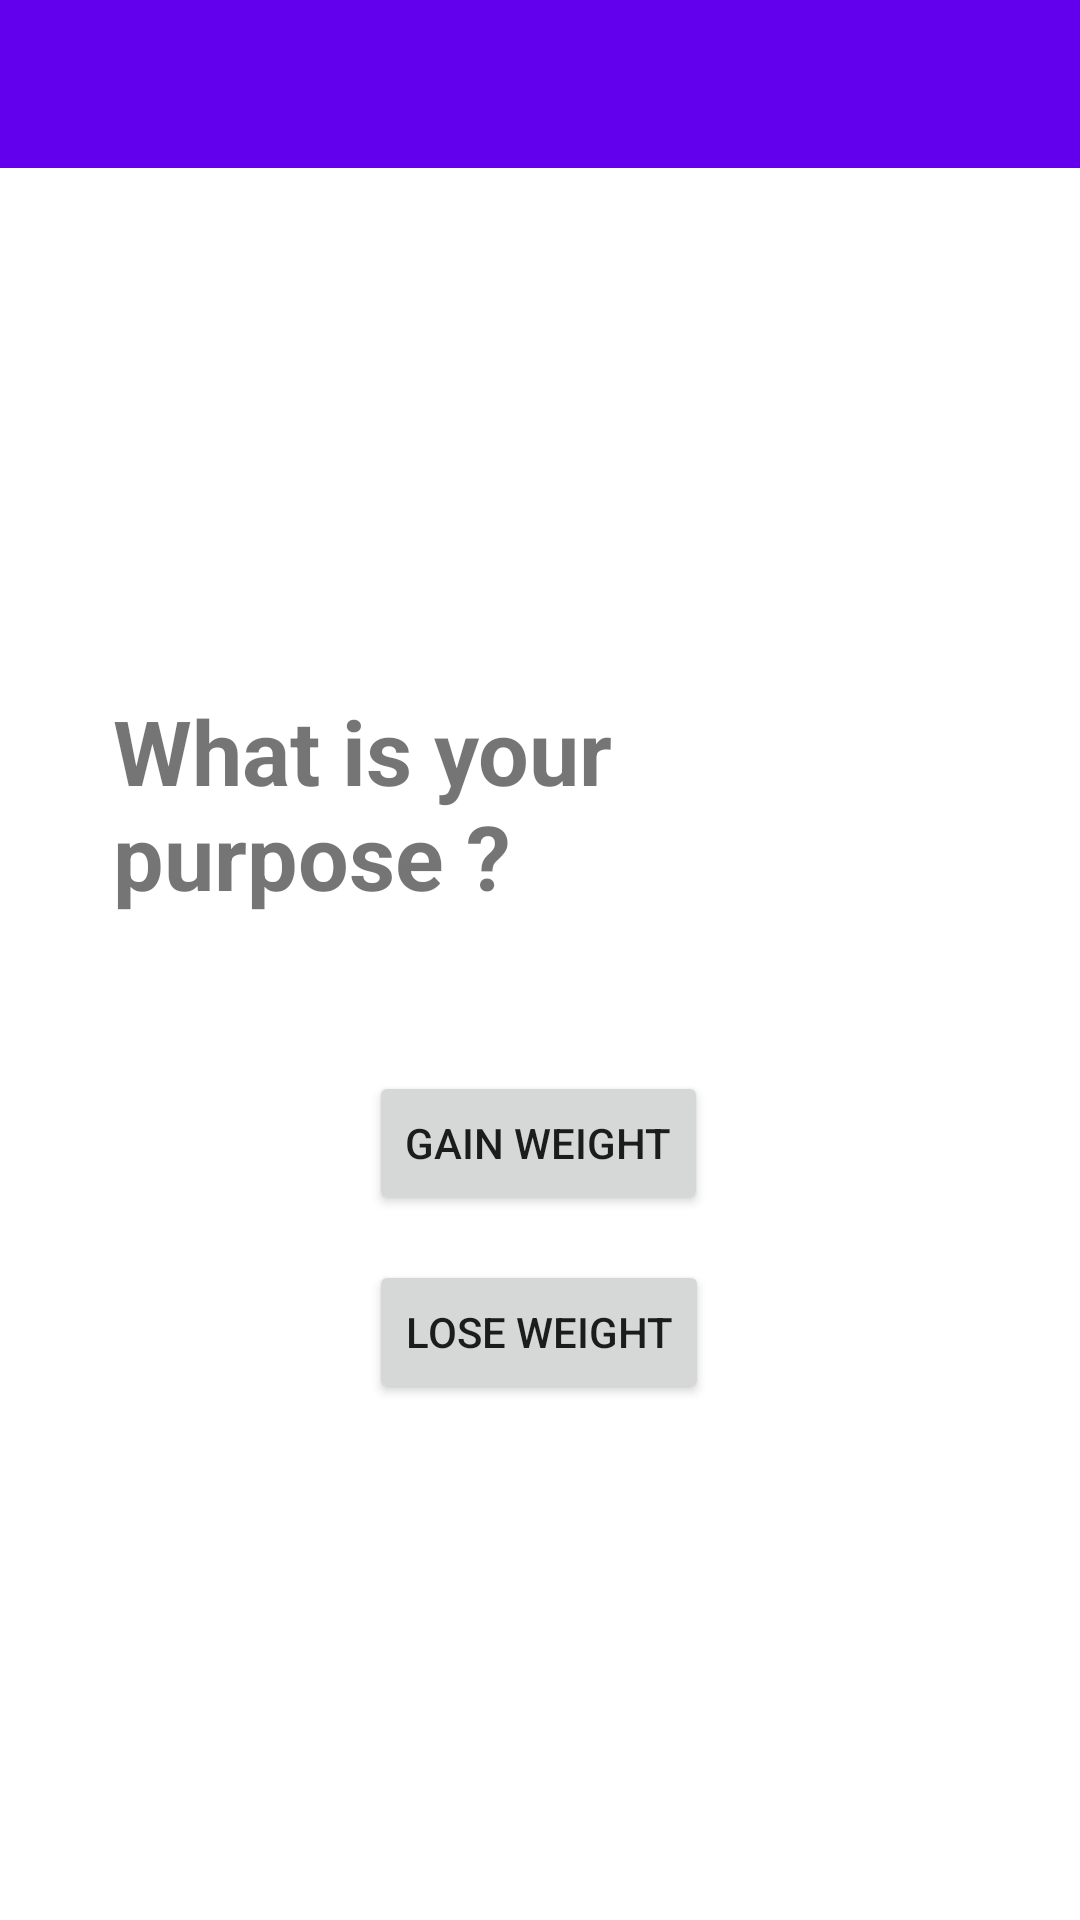

Write the Android layout XML for this screen, with the resource values it uses.
<!-- AndroidManifest.xml: application theme Theme.SalaryFinance -->
<!-- res/layout/activity_fit7.xml -->
<?xml version="1.0" encoding="utf-8"?>
<androidx.constraintlayout.widget.ConstraintLayout xmlns:android="http://schemas.android.com/apk/res/android"
    xmlns:app="http://schemas.android.com/apk/res-auto"
    xmlns:tools="http://schemas.android.com/tools"
    android:layout_width="match_parent"
    android:layout_height="match_parent"
    android:backgroundTint="#EDE6E6"
    tools:context=".fit7Activity">

    <androidx.appcompat.widget.Toolbar
        android:id="@+id/toolbar"
        android:layout_width="0dp"
        android:layout_height="wrap_content"
        android:background="?attr/colorPrimary"
        android:minHeight="?attr/actionBarSize"
        android:theme="?attr/actionBarTheme"
        app:layout_constraintEnd_toEndOf="parent"
        app:layout_constraintStart_toStartOf="parent"
        app:layout_constraintTop_toTopOf="parent" />

    <Button
        android:id="@+id/btngain"
        android:layout_width="wrap_content"
        android:layout_height="wrap_content"
        android:layout_marginTop="50dp"
        android:text="gain weight"
        app:layout_constraintEnd_toEndOf="parent"
        app:layout_constraintHorizontal_bias="0.498"
        app:layout_constraintStart_toStartOf="parent"
        app:layout_constraintTop_toBottomOf="@+id/textView41" />

    <TextView
        android:id="@+id/textView41"
        android:layout_width="285dp"
        android:layout_height="77dp"
        android:layout_marginTop="230dp"
        android:text="What is your purpose ?"
        android:textSize="30sp"
        android:textStyle="bold"
        app:layout_constraintEnd_toEndOf="parent"
        app:layout_constraintHorizontal_bias="0.5"
        app:layout_constraintStart_toStartOf="parent"
        app:layout_constraintTop_toTopOf="parent" />

    <Button
        android:id="@+id/btnlose"
        android:layout_width="wrap_content"
        android:layout_height="wrap_content"
        android:layout_marginTop="15dp"
        android:text="lose weight"
        app:layout_constraintEnd_toEndOf="parent"
        app:layout_constraintHorizontal_bias="0.498"
        app:layout_constraintStart_toStartOf="parent"
        app:layout_constraintTop_toBottomOf="@+id/btngain" />
</androidx.constraintlayout.widget.ConstraintLayout>
<!-- resources referenced by this layout -->
<resources>
  <style name="Theme.SalaryFinance" parent="Theme.MaterialComponents.DayNight.DarkActionBar">
          
          <item name="colorPrimary">@color/purple_500</item>
          <item name="colorPrimaryVariant">@color/purple_700</item>
          <item name="colorOnPrimary">@color/white</item>
          
          <item name="colorSecondary">@color/teal_200</item>
          <item name="colorSecondaryVariant">@color/teal_700</item>
          <item name="colorOnSecondary">@color/black</item>
          
          <item name="android:statusBarColor" tools:targetApi="l">?attr/colorPrimaryVariant</item>
          
      </style>
  <!-- not gathered from this repository: default colours our renderer supplied (Android Studio template values) -->
  <color name="purple_500">#FF6200EE</color>
  <color name="purple_700">#FF3700B3</color>
  <color name="teal_200">#FF03DAC5</color>
  <color name="teal_700">#FF018786</color>
  <color name="black">#FF000000</color>
  <color name="white">#FFFFFFFF</color>
</resources>
